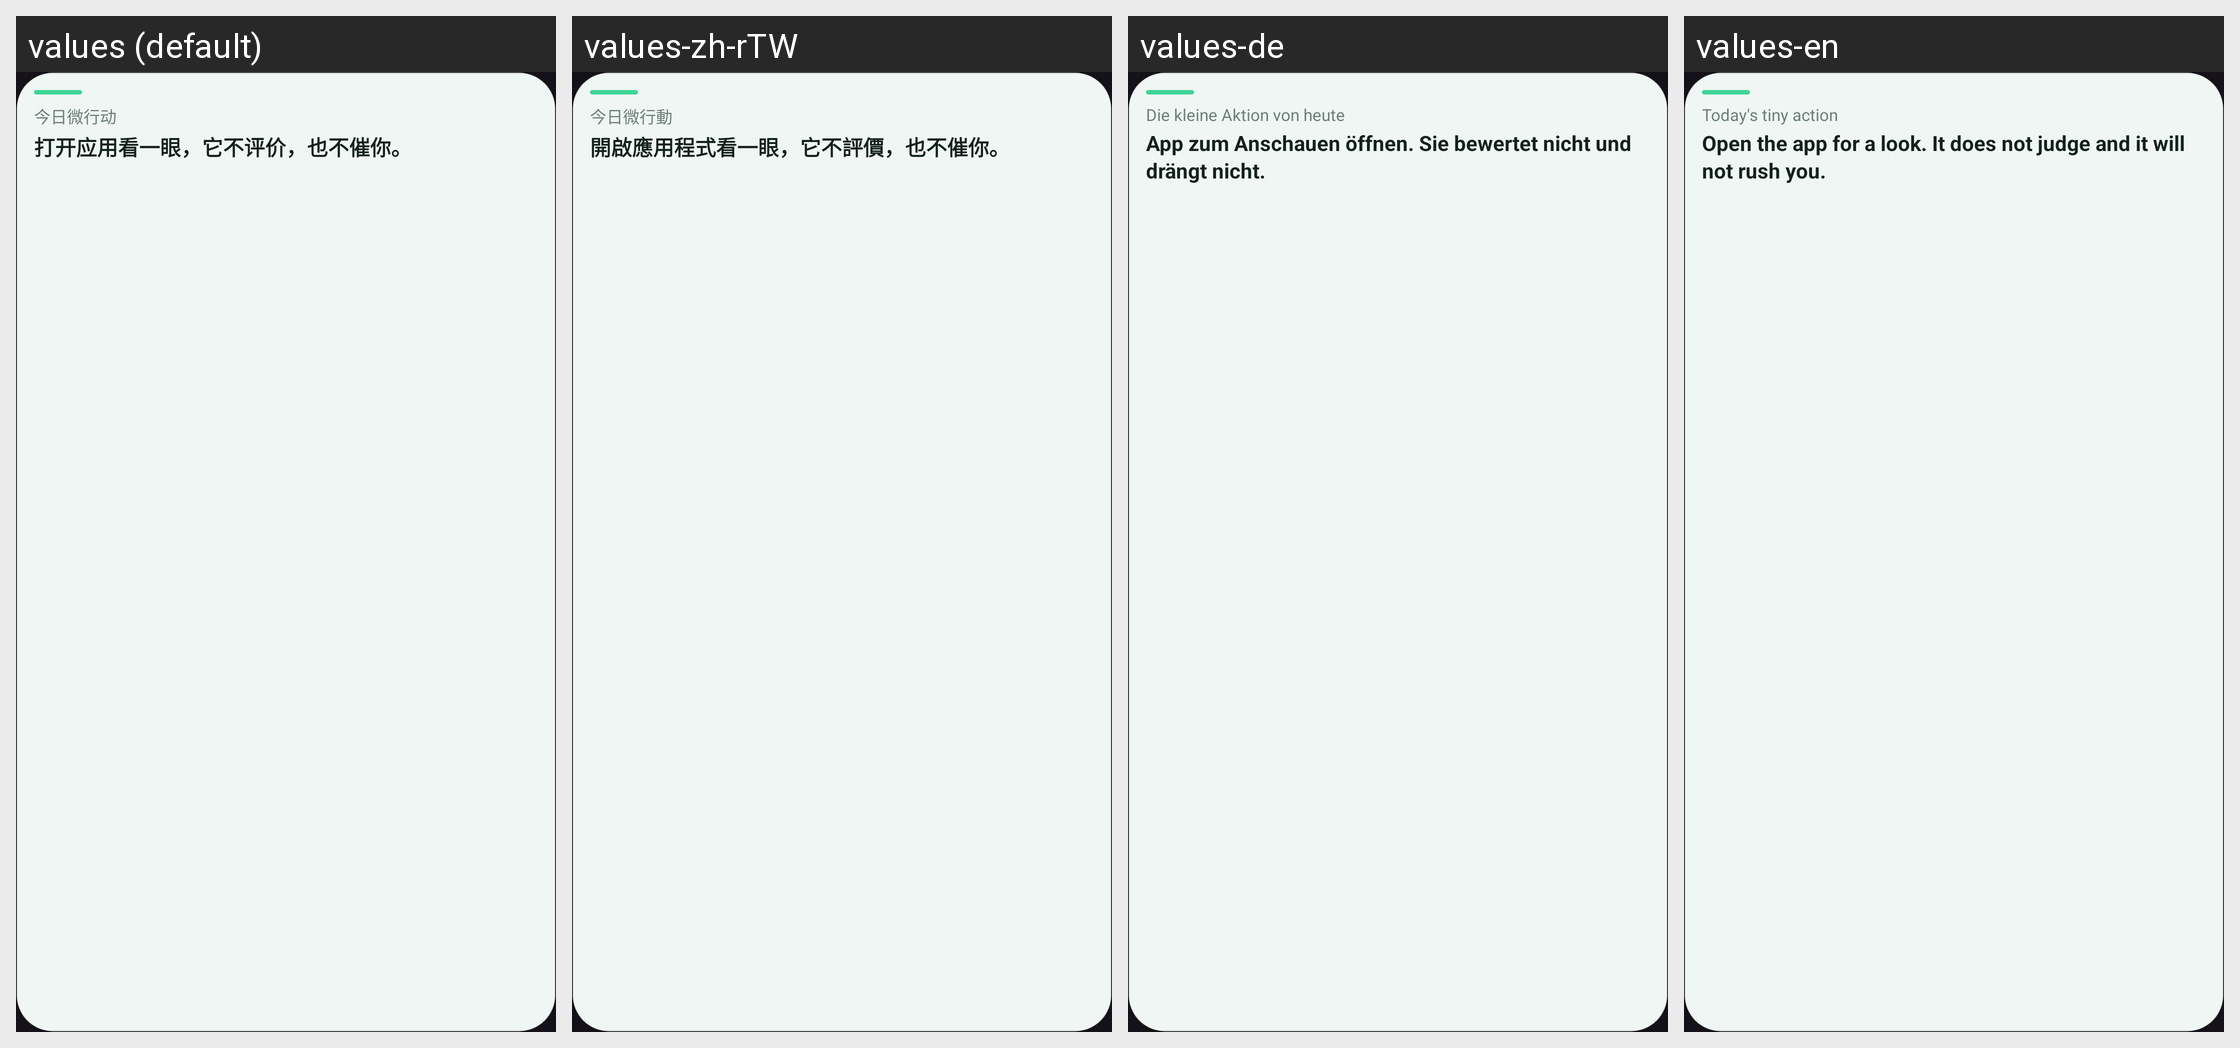

Locale-by-locale string values for the Android screen shown in this grid:
Android screen res/layout/widget_action_row.xml rendered under 4 locales, left to right: values (default), values-zh-rTW, values-de, values-en. Device: Nexus 5 (rendered at 1080×1920; each locale shown at half size, 540×960, under a caption strip naming it); theme Theme.Pocket.
Other locales in the repository, not shown: values-es, values-ja, values-la.
Strings drawn on this screen, with the default value and each locale's value (text and hints the layout hard-codes, and strings that could not be matched under every locale, appear in the picture but are not listed):

widget_action_title
  values: 今日微行动
  values-zh-rTW: 今日微行動
  values-de: Die kleine Aktion von heute
  values-en: Today's tiny action

widget_default_headline
  values: 打开应用看一眼，它不评价，也不催你。
  values-zh-rTW: 開啟應用程式看一眼，它不評價，也不催你。
  values-de: App zum Anschauen öffnen. Sie bewertet nicht und drängt nicht.
  values-en: Open the app for a look. It does not judge and it will not rush you.
